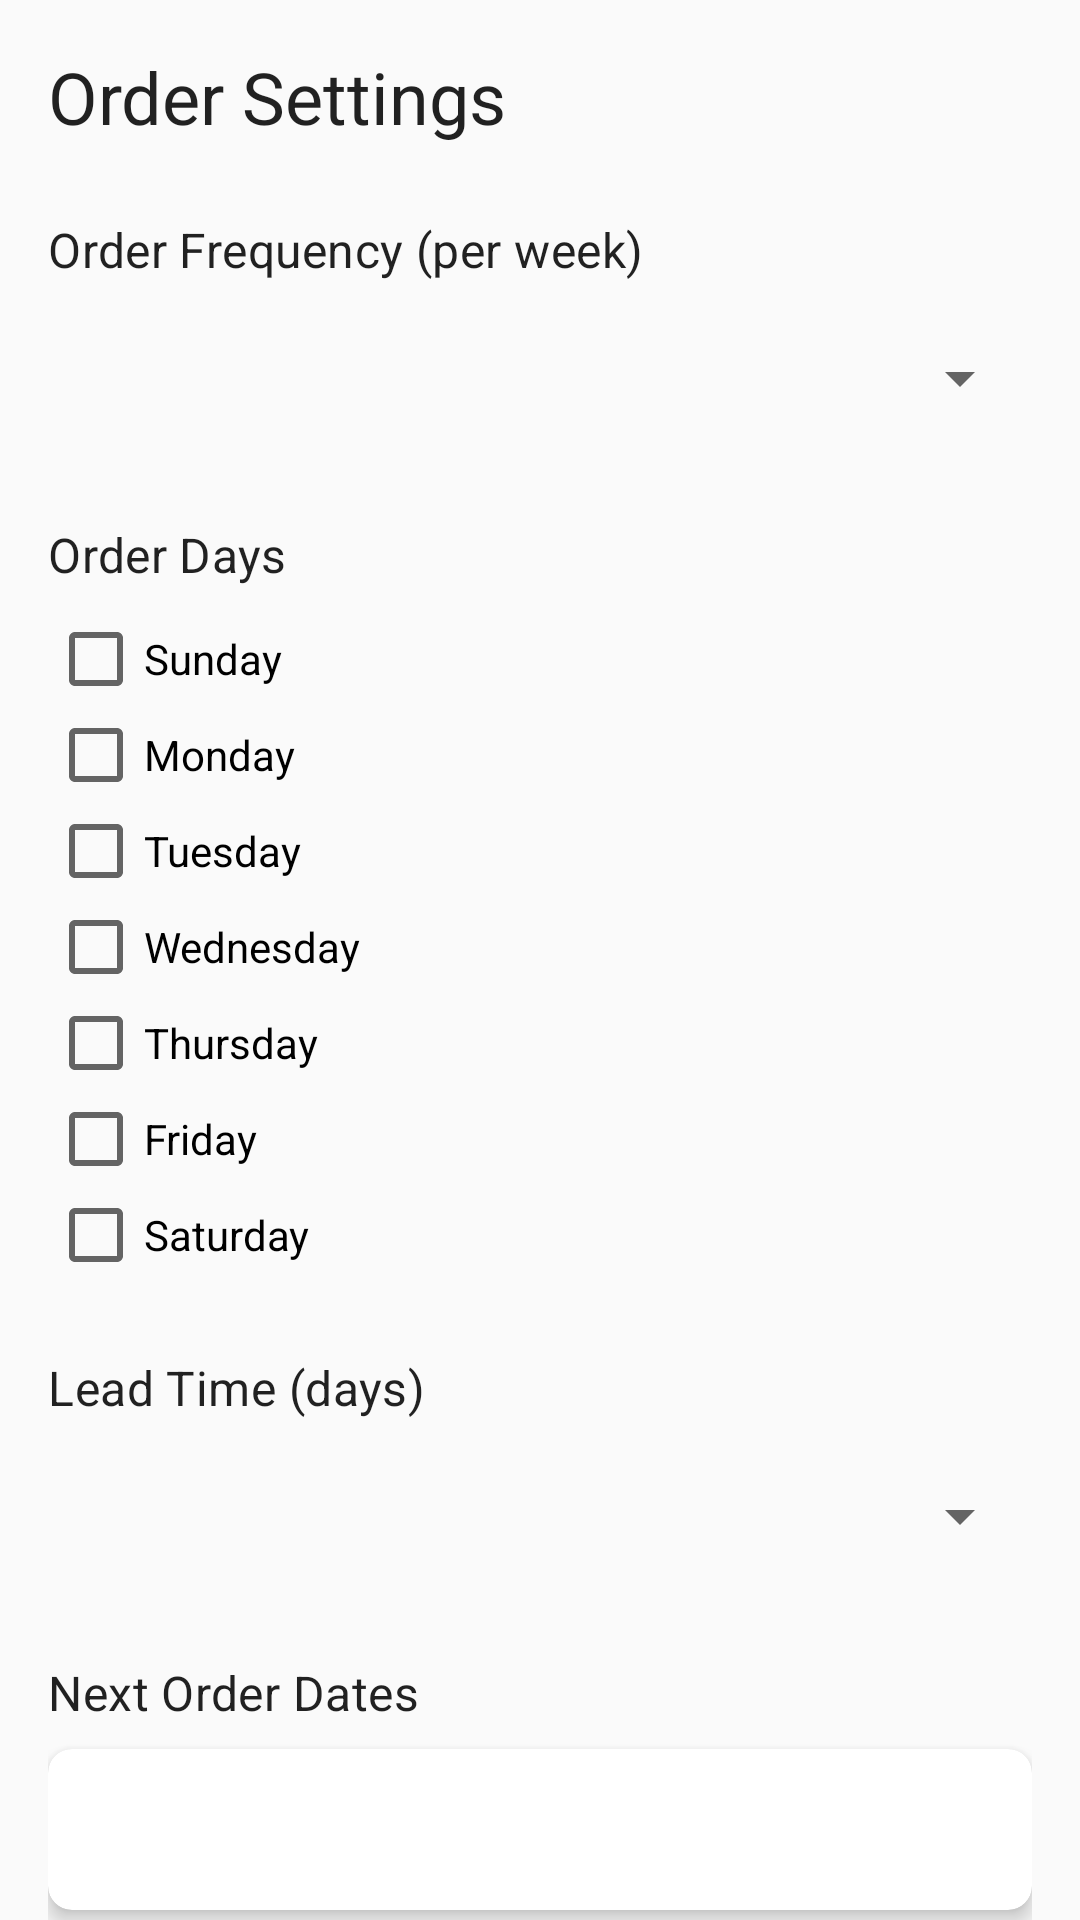

Android layout source for this screen:
<!-- AndroidManifest.xml: application theme AppTheme -->
<!-- res/layout/fragment_order_settings.xml -->
<?xml version="1.0" encoding="utf-8"?>
<androidx.core.widget.NestedScrollView xmlns:android="http://schemas.android.com/apk/res/android"
    xmlns:app="http://schemas.android.com/apk/res-auto"
    xmlns:tools="http://schemas.android.com/tools"
    android:layout_width="match_parent"
    android:layout_height="match_parent"
    android:fillViewport="true">

    <androidx.constraintlayout.widget.ConstraintLayout
        android:layout_width="match_parent"
        android:layout_height="match_parent"
        android:padding="16dp">

        <TextView
            android:id="@+id/text_title"
            android:layout_width="wrap_content"
            android:layout_height="wrap_content"
            android:text="@string/order_settings"
            android:textAppearance="@style/TextAppearance.MaterialComponents.Headline5"
            app:layout_constraintStart_toStartOf="parent"
            app:layout_constraintTop_toTopOf="parent" />

        <TextView
            android:id="@+id/text_frequency_label"
            android:layout_width="wrap_content"
            android:layout_height="wrap_content"
            android:layout_marginTop="24dp"
            android:text="@string/order_frequency"
            android:textAppearance="@style/TextAppearance.MaterialComponents.Subtitle1"
            app:layout_constraintStart_toStartOf="parent"
            app:layout_constraintTop_toBottomOf="@id/text_title" />

        <Spinner
            android:id="@+id/spinner_frequency"
            android:layout_width="match_parent"
            android:layout_height="wrap_content"
            android:layout_marginTop="8dp"
            android:minHeight="48dp"
            app:layout_constraintEnd_toEndOf="parent"
            app:layout_constraintStart_toStartOf="parent"
            app:layout_constraintTop_toBottomOf="@id/text_frequency_label" />

        <TextView
            android:id="@+id/text_days_label"
            android:layout_width="wrap_content"
            android:layout_height="wrap_content"
            android:layout_marginTop="24dp"
            android:text="@string/order_days"
            android:textAppearance="@style/TextAppearance.MaterialComponents.Subtitle1"
            app:layout_constraintStart_toStartOf="parent"
            app:layout_constraintTop_toBottomOf="@id/spinner_frequency" />

        <LinearLayout
            android:id="@+id/layout_days"
            android:layout_width="match_parent"
            android:layout_height="wrap_content"
            android:layout_marginTop="8dp"
            android:orientation="vertical"
            app:layout_constraintEnd_toEndOf="parent"
            app:layout_constraintStart_toStartOf="parent"
            app:layout_constraintTop_toBottomOf="@id/text_days_label">

            <CheckBox
                android:id="@+id/checkbox_sunday"
                android:layout_width="match_parent"
                android:layout_height="wrap_content"
                android:text="Sunday" />

            <CheckBox
                android:id="@+id/checkbox_monday"
                android:layout_width="match_parent"
                android:layout_height="wrap_content"
                android:text="Monday" />

            <CheckBox
                android:id="@+id/checkbox_tuesday"
                android:layout_width="match_parent"
                android:layout_height="wrap_content"
                android:text="Tuesday" />

            <CheckBox
                android:id="@+id/checkbox_wednesday"
                android:layout_width="match_parent"
                android:layout_height="wrap_content"
                android:text="Wednesday" />

            <CheckBox
                android:id="@+id/checkbox_thursday"
                android:layout_width="match_parent"
                android:layout_height="wrap_content"
                android:text="Thursday" />

            <CheckBox
                android:id="@+id/checkbox_friday"
                android:layout_width="match_parent"
                android:layout_height="wrap_content"
                android:text="Friday" />

            <CheckBox
                android:id="@+id/checkbox_saturday"
                android:layout_width="match_parent"
                android:layout_height="wrap_content"
                android:text="Saturday" />
        </LinearLayout>

        <TextView
            android:id="@+id/text_lead_time_label"
            android:layout_width="wrap_content"
            android:layout_height="wrap_content"
            android:layout_marginTop="24dp"
            android:text="@string/lead_time"
            android:textAppearance="@style/TextAppearance.MaterialComponents.Subtitle1"
            app:layout_constraintStart_toStartOf="parent"
            app:layout_constraintTop_toBottomOf="@id/layout_days" />

        <Spinner
            android:id="@+id/spinner_lead_time"
            android:layout_width="match_parent"
            android:layout_height="wrap_content"
            android:layout_marginTop="8dp"
            android:minHeight="48dp"
            app:layout_constraintEnd_toEndOf="parent"
            app:layout_constraintStart_toStartOf="parent"
            app:layout_constraintTop_toBottomOf="@id/text_lead_time_label" />

        <TextView
            android:id="@+id/text_next_dates_label"
            android:layout_width="wrap_content"
            android:layout_height="wrap_content"
            android:layout_marginTop="24dp"
            android:text="@string/next_order_dates"
            android:textAppearance="@style/TextAppearance.MaterialComponents.Subtitle1"
            app:layout_constraintStart_toStartOf="parent"
            app:layout_constraintTop_toBottomOf="@id/spinner_lead_time" />

        <androidx.cardview.widget.CardView
            android:id="@+id/card_next_dates"
            android:layout_width="match_parent"
            android:layout_height="wrap_content"
            android:layout_marginTop="8dp"
            app:cardCornerRadius="8dp"
            app:cardElevation="4dp"
            app:layout_constraintEnd_toEndOf="parent"
            app:layout_constraintStart_toStartOf="parent"
            app:layout_constraintTop_toBottomOf="@id/text_next_dates_label">

            <TextView
                android:id="@+id/text_next_order_dates"
                android:layout_width="match_parent"
                android:layout_height="wrap_content"
                android:padding="16dp"
                android:textAppearance="@style/TextAppearance.MaterialComponents.Body1"
                tools:text="Mon, Aug 28\nThu, Aug 31\nMon, Sep 4" />
        </androidx.cardview.widget.CardView>

        <Button
            android:id="@+id/button_save"
            android:layout_width="match_parent"
            android:layout_height="wrap_content"
            android:layout_marginTop="24dp"
            android:text="@string/save_order_settings"
            app:layout_constraintEnd_toEndOf="parent"
            app:layout_constraintStart_toStartOf="parent"
            app:layout_constraintTop_toBottomOf="@id/card_next_dates" />

        <ProgressBar
            android:id="@+id/progress_bar"
            style="?android:attr/progressBarStyle"
            android:layout_width="wrap_content"
            android:layout_height="wrap_content"
            android:visibility="gone"
            app:layout_constraintBottom_toBottomOf="parent"
            app:layout_constraintEnd_toEndOf="parent"
            app:layout_constraintStart_toStartOf="parent"
            app:layout_constraintTop_toTopOf="parent" />

    </androidx.constraintlayout.widget.ConstraintLayout>
</androidx.core.widget.NestedScrollView>
<!-- resources referenced by this layout -->
<resources>
  <string name="lead_time">Lead Time (days)</string>
  <string name="next_order_dates">Next Order Dates</string>
  <string name="order_days">Order Days</string>
  <string name="order_frequency">Order Frequency (per week)</string>
  <string name="order_settings">Order Settings</string>
  <string name="save_order_settings">Save Order Settings</string>
  <style name="AppTheme" parent="Theme.RollerGrillTracker">
          
      </style>
  <style name="Theme.RollerGrillTracker" parent="Theme.MaterialComponents.DayNight.DarkActionBar">
          
          <item name="colorPrimary">@color/colorPrimary</item>
          <item name="colorPrimaryVariant">@color/colorPrimaryDark</item>
          <item name="colorOnPrimary">@android:color/white</item>
          
          <item name="colorSecondary">@color/colorAccent</item>
          <item name="colorSecondaryVariant">@color/colorAccentDark</item>
          <item name="colorOnSecondary">@android:color/black</item>
          
          <item name="android:statusBarColor">?attr/colorPrimaryVariant</item>
          
      </style>
  <color name="colorPrimary">#4CAF50</color>
  <color name="colorPrimaryDark">#388E3C</color>
  <color name="colorAccent">#FF9800</color>
  <color name="colorAccentDark">#F57C00</color>
</resources>
